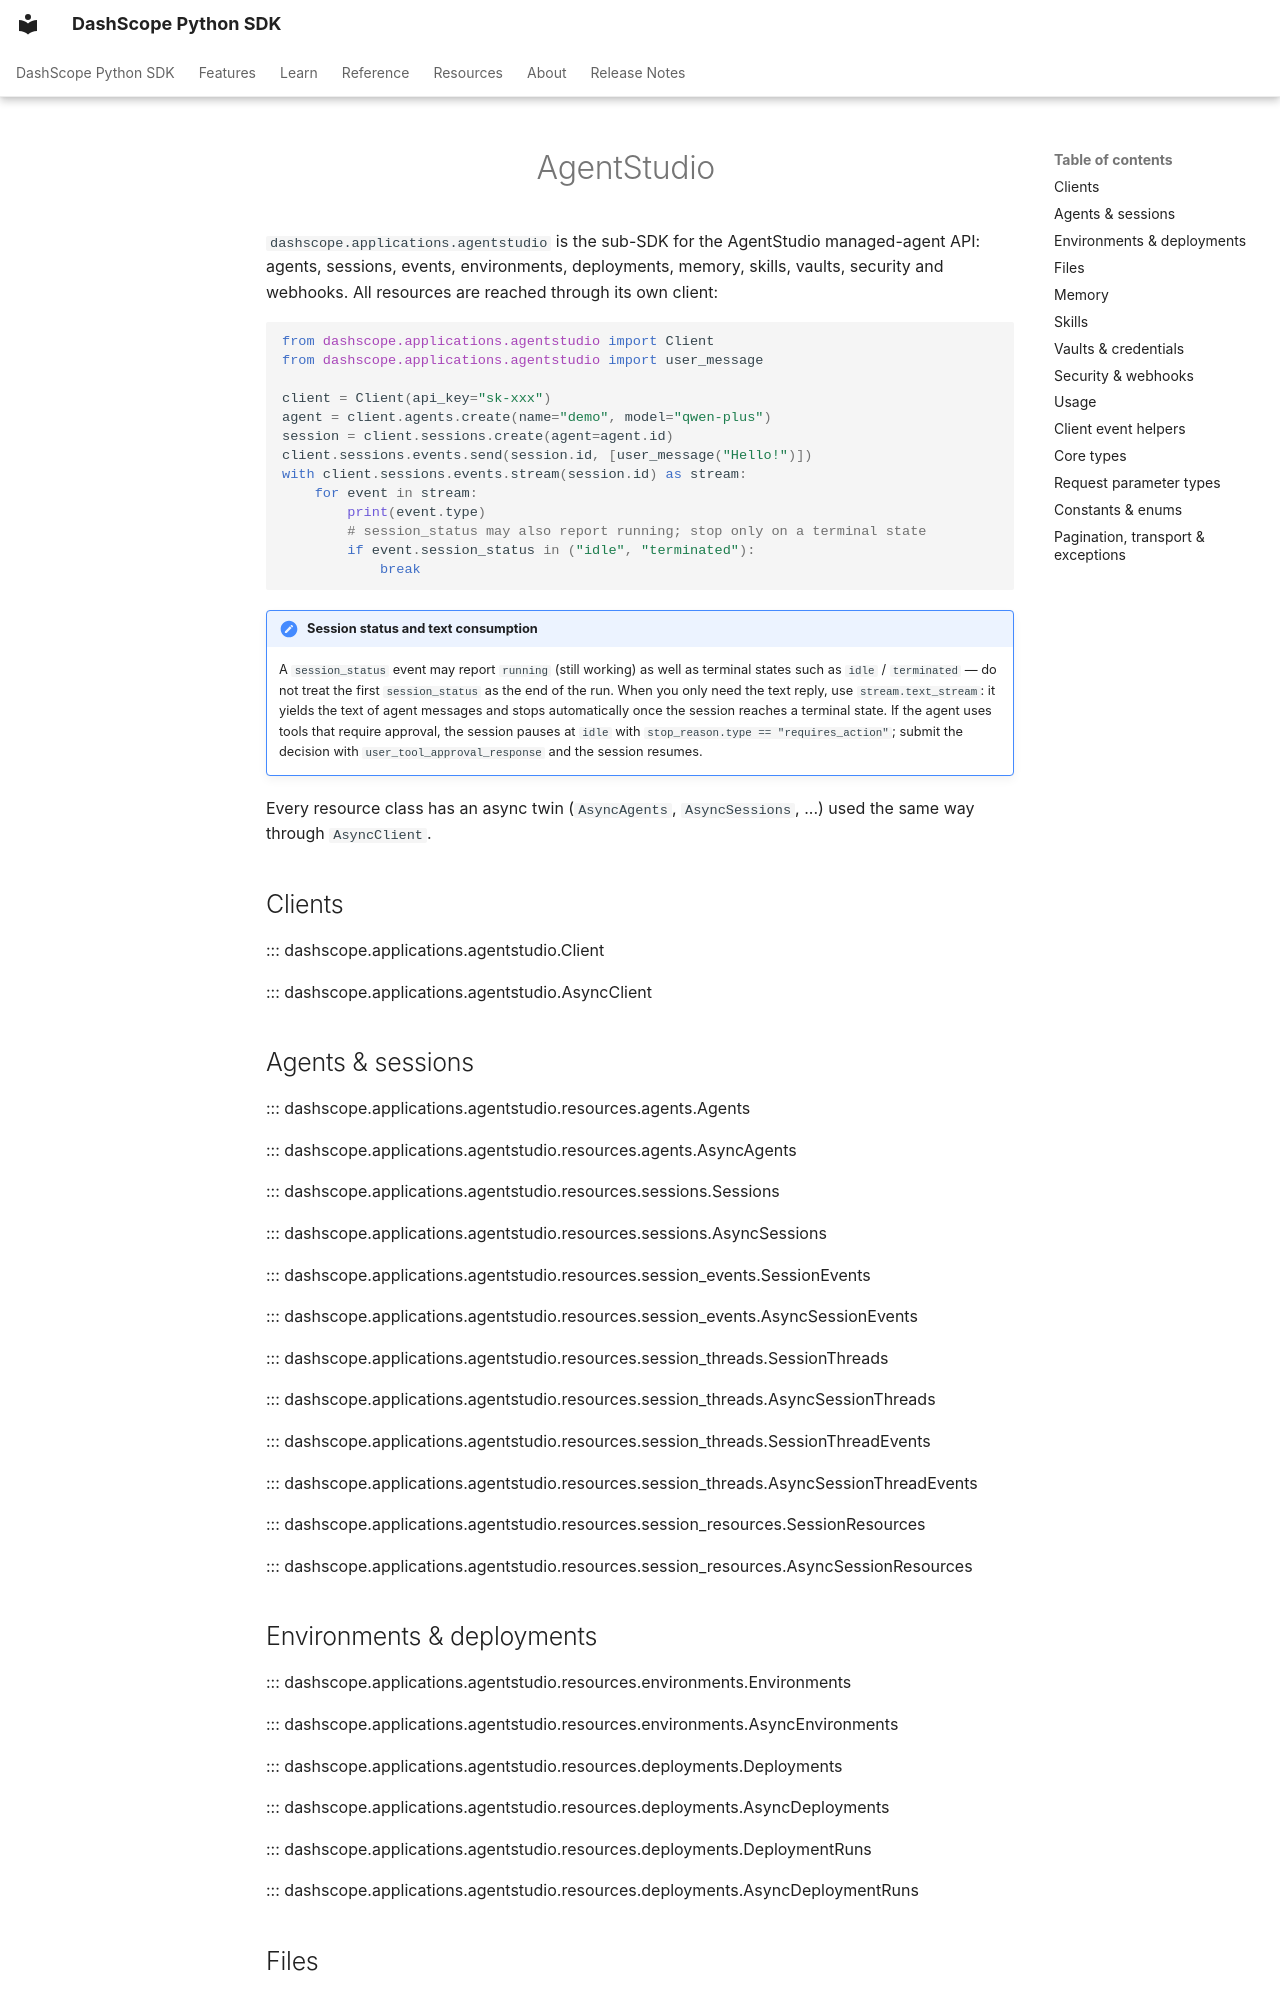

repository: dashscope/dashscope-sdk-python · page: en/reference/agentstudio/index.html · generator: mkdocs

---
description: "API reference for the AgentStudio sub-SDK: managed agents, sessions, deployments, memory and vaults."
---
# AgentStudio

`dashscope.applications.agentstudio` is the sub-SDK for the AgentStudio
managed-agent API: agents, sessions, events, environments, deployments,
memory, skills, vaults, security and webhooks. All resources are reached
through its own client:

```python
from dashscope.applications.agentstudio import Client
from dashscope.applications.agentstudio import user_message

client = Client(api_key="sk-xxx")
agent = client.agents.create(name="demo", model="qwen-plus")
session = client.sessions.create(agent=agent.id)
client.sessions.events.send(session.id, [user_message("Hello!")])
with client.sessions.events.stream(session.id) as stream:
    for event in stream:
        print(event.type)
        # session_status may also report running; stop only on a terminal state
        if event.session_status in ("idle", "terminated"):
            break
```

!!! note "Session status and text consumption"
    A `session_status` event may report `running` (still working) as well
    as terminal states such as `idle` / `terminated` — do not treat the
    first `session_status` as the end of the run. When you only need the
    text reply, use `stream.text_stream`: it yields the text of agent
    messages and stops automatically once the session reaches a terminal
    state. If the agent uses tools that require approval, the session
    pauses at `idle` with `stop_reason.type == "requires_action"`; submit
    the decision with `user_tool_approval_response` and the session
    resumes.

Every resource class has an async twin (`AsyncAgents`, `AsyncSessions`, ...)
used the same way through `AsyncClient`.

## Clients

::: dashscope.applications.agentstudio.Client

::: dashscope.applications.agentstudio.AsyncClient
